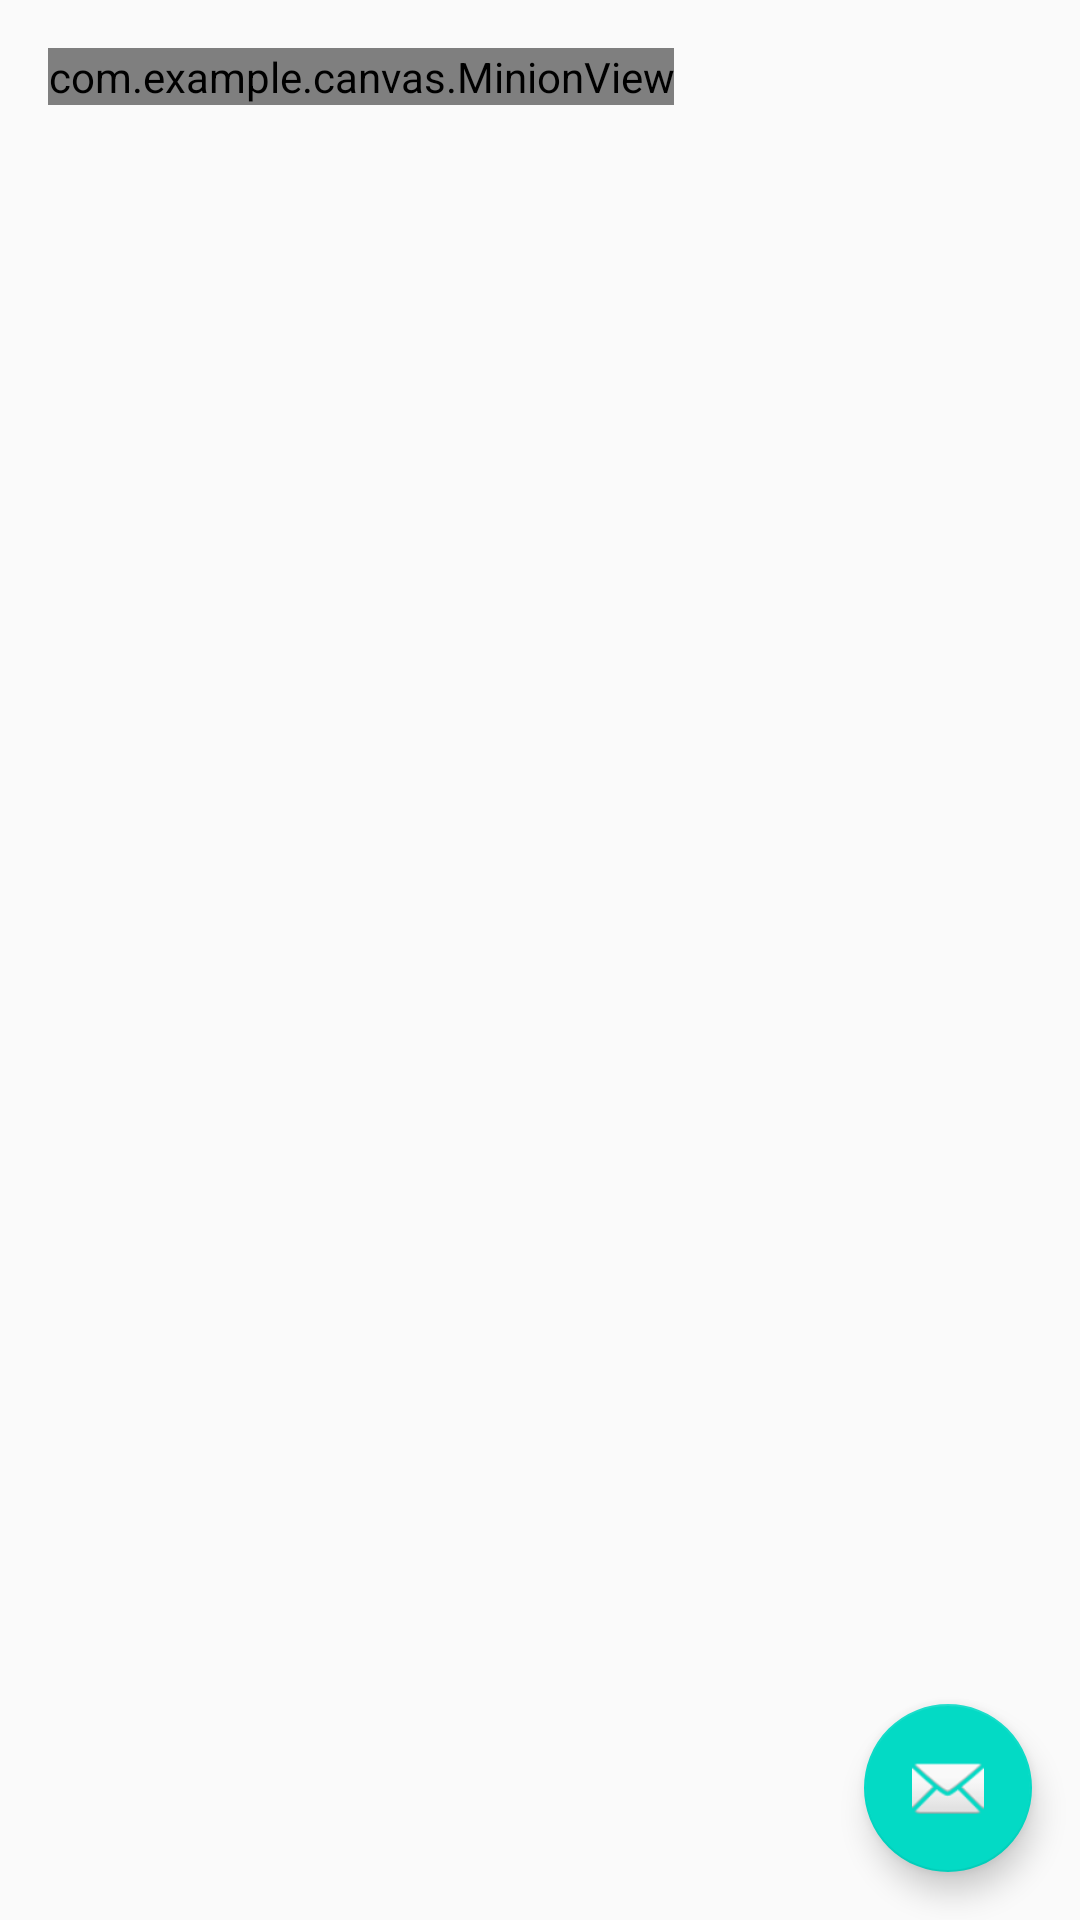

Produce the Android XML layout that renders to this screen, including the resource entries it uses.
<!-- AndroidManifest.xml: application theme AppTheme -->
<!-- res/layout/activity_canvas.xml -->
<?xml version="1.0" encoding="utf-8"?>
<android.support.design.widget.CoordinatorLayout
    xmlns:android="http://schemas.android.com/apk/res/android"
    xmlns:app="http://schemas.android.com/apk/res-auto"
    xmlns:tools="http://schemas.android.com/tools"
    android:layout_width="match_parent"
    android:layout_height="match_parent"
    android:fitsSystemWindows="true"
    tools:context="com.example.canvas.CanvasActivity">

    <include layout="@layout/content_main"/>

    <android.support.design.widget.FloatingActionButton
        android:id="@+id/fab"
        android:layout_width="wrap_content"
        android:layout_height="wrap_content"
        android:layout_gravity="bottom|end"
        android:layout_margin="16dp"
        android:src="@android:drawable/ic_dialog_email"/>

</android.support.design.widget.CoordinatorLayout>
<!-- res/layout/content_main.xml (included above) -->
<?xml version="1.0" encoding="utf-8"?>
<RelativeLayout
    xmlns:android="http://schemas.android.com/apk/res/android"
    xmlns:app="http://schemas.android.com/apk/res-auto"
    xmlns:tools="http://schemas.android.com/tools"
    android:layout_width="match_parent"
    android:layout_height="match_parent"
    android:paddingBottom="16dp"
    android:paddingLeft="16dp"
    android:paddingRight="16dp"
    android:paddingTop="16dp"
    app:layout_behavior="@string/appbar_scrolling_view_behavior"
    tools:context="com.example.canvas.CanvasActivity"
    tools:showIn="@layout/activity_main">

    <com.example.canvas.MinionView
        android:id="@+id/minion"
        android:layout_width="wrap_content"
        android:layout_height="wrap_content" />

    <android.support.v7.widget.RecyclerView
        android:id="@+id/recyclerview"
        android:scrollbars="vertical"
        android:visibility="gone"
        android:layout_width="match_parent"
        android:layout_height="match_parent"/>
</RelativeLayout>
<!-- res/layout/activity_main.xml (included above) -->
<?xml version="1.0" encoding="utf-8"?>
<android.support.constraint.ConstraintLayout xmlns:android="http://schemas.android.com/apk/res/android"
    xmlns:app="http://schemas.android.com/apk/res-auto"
    xmlns:tools="http://schemas.android.com/tools"
    android:layout_width="match_parent"
    android:layout_height="match_parent"
    tools:context=".MainActivity">
    <LinearLayout
        android:layout_width="match_parent"
        android:layout_height="match_parent"
        android:orientation="vertical">
        <Button
            android:id="@+id/pic_glide"
            android:layout_width="300dp"
            android:layout_height="50dp"
            android:layout_marginTop="20dp"
            android:layout_gravity="center"
            android:background="@drawable/btn"
            android:text="@string/btn_0"
            android:textAllCaps="false"/>

        <Button
            android:id="@+id/animation"
            android:layout_width="300dp"
            android:layout_height="50dp"
            android:layout_marginTop="20dp"
            android:layout_gravity="center"
            android:background="@drawable/btn"
            android:text="Animation"
            android:textAllCaps="false"/>

        <Button
            android:id="@+id/canvas"
            android:layout_width="300dp"
            android:layout_height="50dp"
            android:layout_marginTop="20dp"
            android:layout_gravity="center"
            android:background="@drawable/btn"
            android:text="Canvas"
            android:textAllCaps="false"/>
        <Button
            android:id="@+id/custom"
            android:layout_width="300dp"
            android:layout_height="50dp"
            android:layout_marginTop="20dp"
            android:layout_gravity="center"
            android:background="@drawable/btn"
            android:text="Custom view"
            android:textAllCaps="false"/>

        <Button
            android:id="@+id/webview"
            android:layout_width="300dp"
            android:layout_height="50dp"
            android:layout_marginTop="20dp"
            android:layout_gravity="center"
            android:background="@drawable/btn"
            android:text="Webview"
            android:textAllCaps="false"/>


    </LinearLayout>

</android.support.constraint.ConstraintLayout>
<!-- resources referenced by this layout -->
<resources>
  <!-- drawable btn (drawable) -->
  <?xml version="1.0" encoding="utf-8"?>
  <shape xmlns:android="http://schemas.android.com/apk/res/android">
      <solid android:color="#eee"/>
      <corners android:topLeftRadius="10dip"
          android:topRightRadius="10dip"
          android:bottomRightRadius="10dip"
          android:bottomLeftRadius="10dip" />
  </shape>
  <string name="btn_0">Picture</string>
  <style name="AppTheme" parent="Theme.AppCompat.Light.DarkActionBar">
          
          <item name="StyleInTheme">@style/StyleForTheme</item>
          <item name="colorPrimary">@color/colorPrimary</item>
          <item name="colorPrimaryDark">@color/colorPrimaryDark</item>
          <item name="colorAccent">@color/colorAccent</item>
      </style>
  <style name="StyleForTheme">
          <item name="circle_text">theme</item>
      </style>
  <!-- not gathered from this repository: default colours our renderer supplied (Android Studio template values) -->
  <color name="colorPrimary">#FF6200EE</color>
  <color name="colorPrimaryDark">#FF3700B3</color>
  <color name="colorAccent">#FF03DAC5</color>
</resources>
